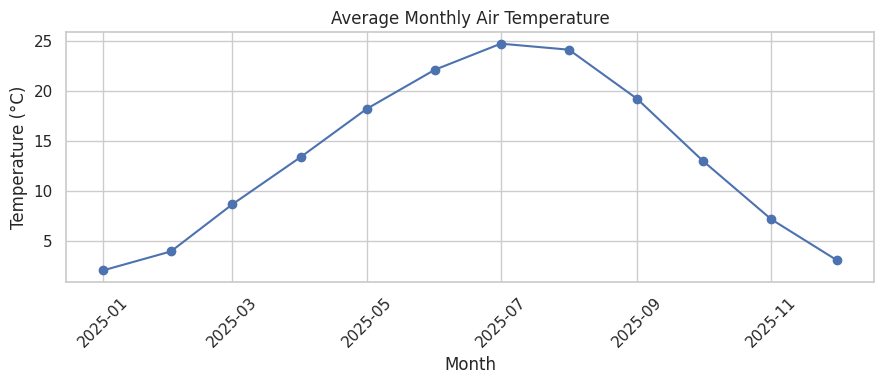
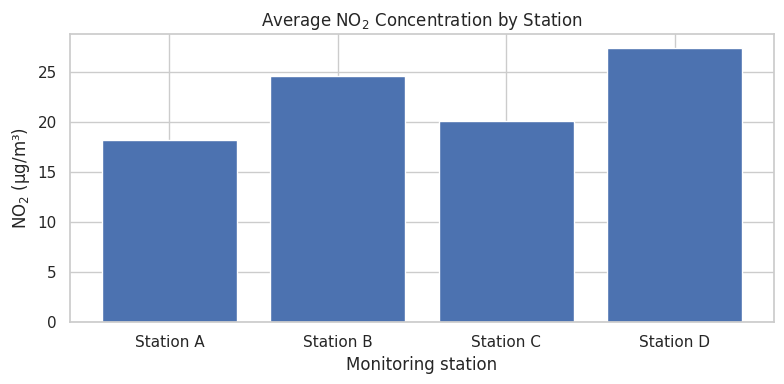
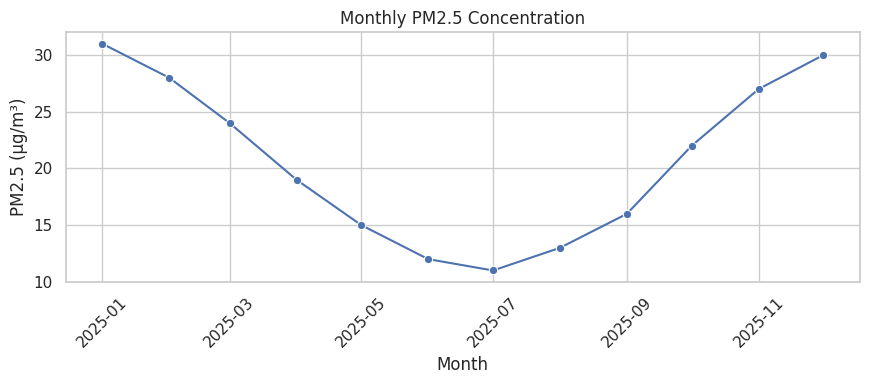

Python code for these plots, in order:
import pandas as pd
import matplotlib.pyplot as plt
import seaborn as sns

sns.set_theme(style="whitegrid")


months = pd.date_range("2025-01-01", periods=12, freq="MS")
temperature = [2.1, 4.0, 8.7, 13.4, 18.2, 22.1,
               24.7, 24.1, 19.2, 13.0, 7.2, 3.1]

plt.figure(figsize=(9, 4))
plt.plot(months, temperature, marker="o")

plt.title("Average Monthly Air Temperature")
plt.xlabel("Month")
plt.ylabel("Temperature (°C)")
plt.xticks(rotation=45)

plt.tight_layout()
plt.show()


stations = ["Station A", "Station B", "Station C", "Station D"]
no2 = [18.2, 24.6, 20.1, 27.4]

plt.figure(figsize=(8, 4))
plt.bar(stations, no2)

plt.title("Average NO$_2$ Concentration by Station")
plt.xlabel("Monitoring station")
plt.ylabel("NO$_2$ (µg/m³)")

plt.tight_layout()
plt.show()


air_quality = pd.DataFrame({
    "month": months,
    "temperature": temperature,
    "pm25": [31, 28, 24, 19, 15, 12, 11, 13, 16, 22, 27, 30]
})

air_quality.head()


plt.figure(figsize=(9, 4))
sns.lineplot(data=air_quality, x="month", y="pm25", marker="o")

plt.title("Monthly PM2.5 Concentration")
plt.xlabel("Month")
plt.ylabel("PM2.5 (µg/m³)")
plt.xticks(rotation=45)

plt.tight_layout()
plt.show()


days = pd.date_range("2025-03-01", periods=7, freq="D")
rainfall = [0, 2.5, 0, 7.2, 3.1, 0, 1.4]

# Write your plotting code below.
